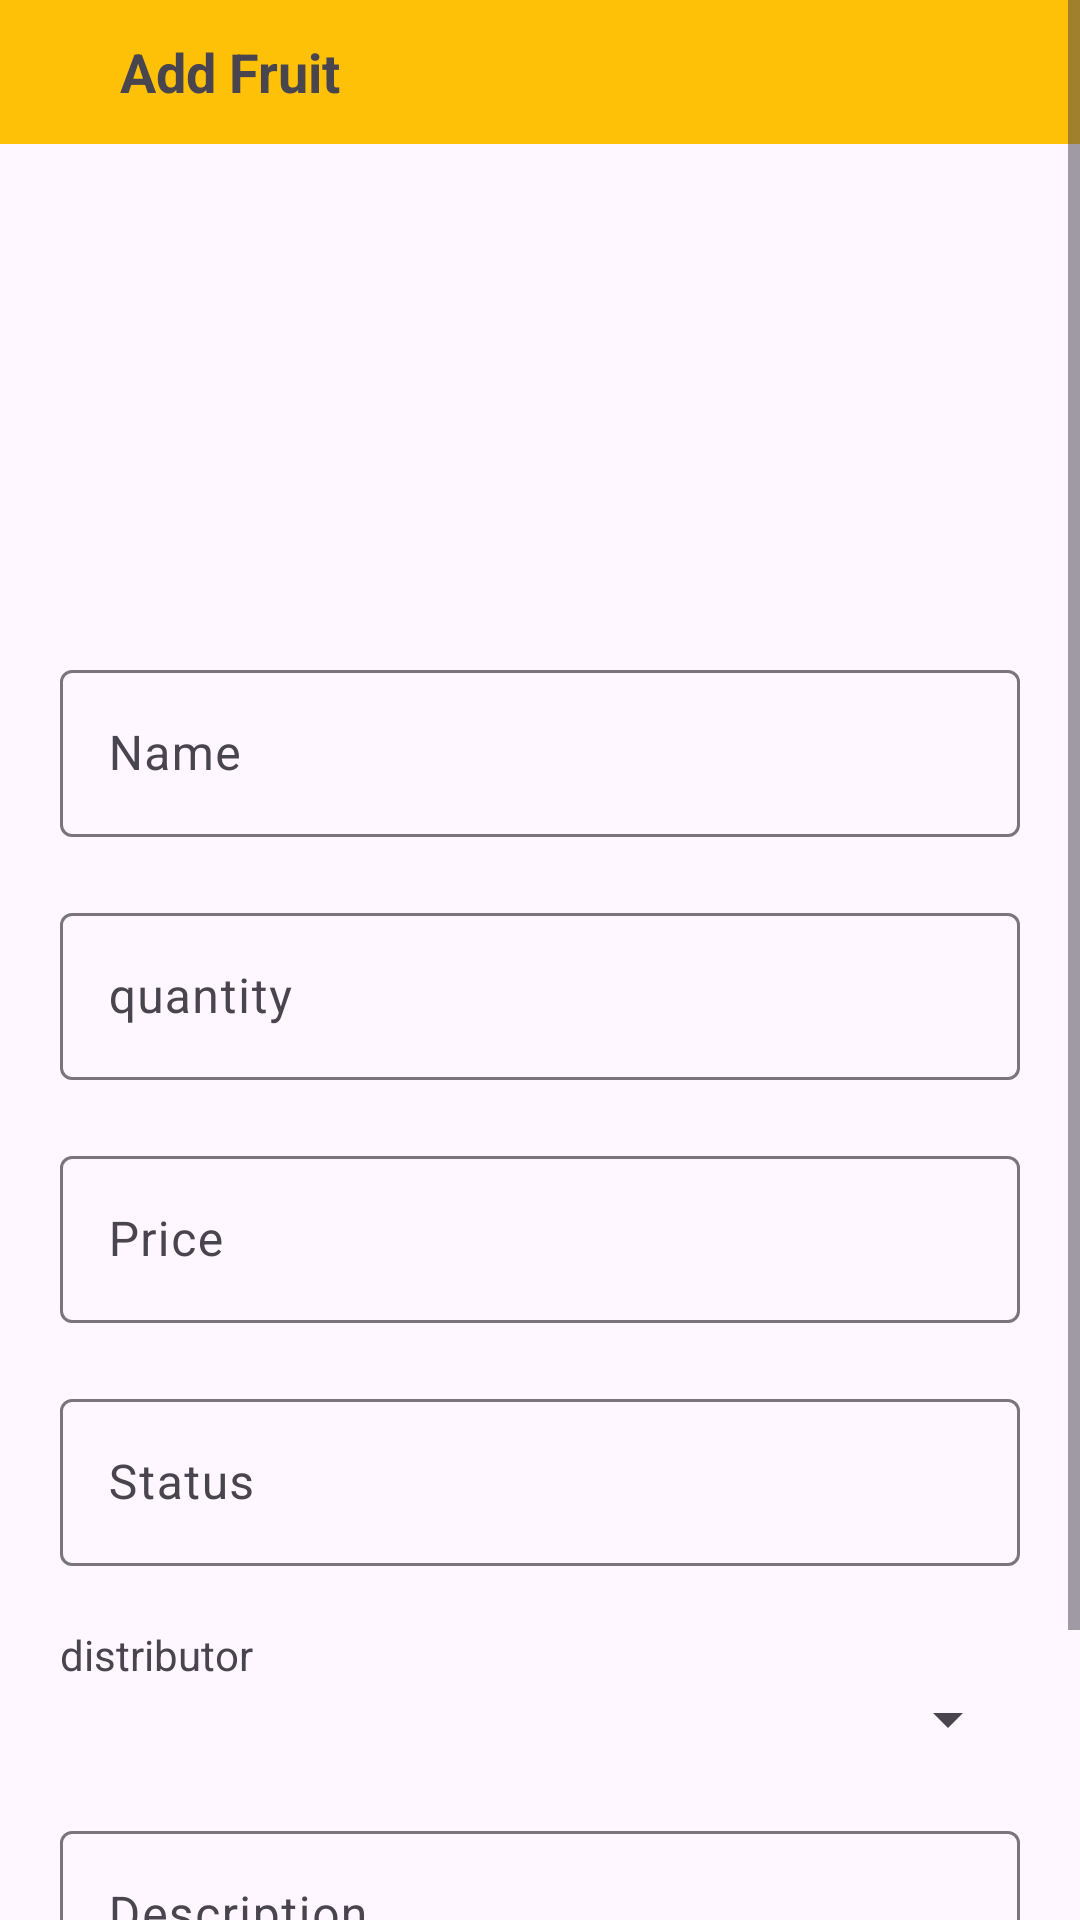

Write the Android layout XML for this screen, with the resource values it uses.
<!-- AndroidManifest.xml: application theme Theme.Lab6_AND103_PH33497 -->
<!-- res/layout/activity_add_fruit.xml -->
<?xml version="1.0" encoding="utf-8"?>
<ScrollView xmlns:android="http://schemas.android.com/apk/res/android"
    xmlns:app="http://schemas.android.com/apk/res-auto"
    xmlns:tools="http://schemas.android.com/tools"
    android:id="@+id/main"
    android:layout_width="match_parent"
    android:layout_height="match_parent"
    tools:context=".Views.AddFruitActivity"

    >
    <LinearLayout
        android:layout_width="match_parent"
        android:layout_height="match_parent"
        android:gravity="center_horizontal"
        android:orientation="vertical"
        >
    <RelativeLayout
        android:id="@+id/toolbar"
        android:layout_width="match_parent"
        android:layout_height="@android:dimen/app_icon_size"
        android:background="#FFC107"
        android:layout_marginBottom="20dp"
        android:gravity="start|center_vertical"

        >
        <ImageView
            android:id="@+id/btn_back"
            android:layout_width="wrap_content"
            android:layout_height="wrap_content"
            android:src="@drawable/baseline_arrow_back_ios_24"
            android:layout_marginStart="20dp"

            />
        <TextView
            android:layout_width="wrap_content"
            android:layout_height="wrap_content"
            android:text="Add Fruit"
            android:layout_toRightOf="@id/btn_back"
            android:textSize="18sp"
            android:textStyle="bold"
            android:layout_marginStart="20dp"
            />
    </RelativeLayout>
    <ImageView
        android:id="@+id/avatar"
        android:layout_marginTop="20dp"
        android:layout_width="100dp"
        android:layout_height="100dp"
        android:src="@drawable/baseline_broken_image_24"
        android:layout_marginBottom="10dp"
        />

    <com.google.android.material.textfield.TextInputLayout
        android:layout_width="match_parent"
        android:layout_height="wrap_content"
        android:layout_marginHorizontal="20dp"
        android:hint="Name"
        android:layout_marginTop="20dp"
        app:hintAnimationEnabled="true"
        >
        <com.google.android.material.textfield.TextInputEditText
            android:id="@+id/ed_name"
            android:layout_width="match_parent"
            android:layout_height="wrap_content"
            />
    </com.google.android.material.textfield.TextInputLayout>

    <com.google.android.material.textfield.TextInputLayout
        android:layout_marginTop="20dp"
        android:layout_width="match_parent"
        android:layout_height="wrap_content"
        android:layout_marginHorizontal="20dp"
        android:hint="quantity"
        app:hintAnimationEnabled="true"
        >
        <com.google.android.material.textfield.TextInputEditText
            android:id="@+id/ed_quantity"
            android:layout_width="match_parent"
            android:layout_height="wrap_content"
            />
    </com.google.android.material.textfield.TextInputLayout>

    <com.google.android.material.textfield.TextInputLayout
        android:layout_width="match_parent"
        android:layout_height="wrap_content"
        android:layout_marginHorizontal="20dp"
        android:hint="Price"
        android:layout_marginTop="20dp"
        app:hintAnimationEnabled="true"
        >
        <com.google.android.material.textfield.TextInputEditText
            android:id="@+id/ed_price"
            android:layout_width="match_parent"
            android:layout_height="wrap_content"
            />
    </com.google.android.material.textfield.TextInputLayout>

    <com.google.android.material.textfield.TextInputLayout
        android:layout_width="match_parent"
        android:layout_height="wrap_content"
        android:layout_marginHorizontal="20dp"
        android:hint="Status"
        android:layout_marginTop="20dp"
        app:hintAnimationEnabled="true"
        >
        <com.google.android.material.textfield.TextInputEditText
            android:id="@+id/ed_status"
            android:layout_width="match_parent"
            android:layout_height="wrap_content"
            />
    </com.google.android.material.textfield.TextInputLayout>
    <TextView
        android:layout_width="wrap_content"
        android:layout_height="wrap_content"
        android:text="distributor"
        android:layout_gravity="start"
        android:layout_marginTop="20dp"
        android:layout_marginStart="20dp"
        />
    <Spinner
        android:id="@+id/sp_distributor"
        android:layout_width="match_parent"
        android:layout_height="wrap_content"
        android:layout_marginHorizontal="20dp"
        />

    <com.google.android.material.textfield.TextInputLayout
        android:layout_width="match_parent"
        android:layout_height="wrap_content"
        android:layout_marginHorizontal="20dp"
        android:hint="Description"
        android:layout_marginTop="20dp"
        app:hintAnimationEnabled="true"
        >
        <com.google.android.material.textfield.TextInputEditText
            android:id="@+id/ed_description"
            android:layout_width="match_parent"
            android:layout_height="wrap_content"
            />
    </com.google.android.material.textfield.TextInputLayout>


    <Button
        android:layout_width="wrap_content"
        android:layout_height="wrap_content"
        android:id="@+id/btn_register"
        android:text="Submit"
        android:layout_marginTop="20dp"
        android:backgroundTint="@color/cardview_dark_background"
        android:layout_marginBottom="20dp"
        />



    </LinearLayout>

</ScrollView>
<!-- resources referenced by this layout -->
<resources>
  <style name="Theme.Lab6_AND103_PH33497" parent="Base.Theme.Lab6_AND103_PH33497" />
  <style name="Base.Theme.Lab6_AND103_PH33497" parent="Theme.Material3.DayNight.NoActionBar">
          
          
      </style>
</resources>
